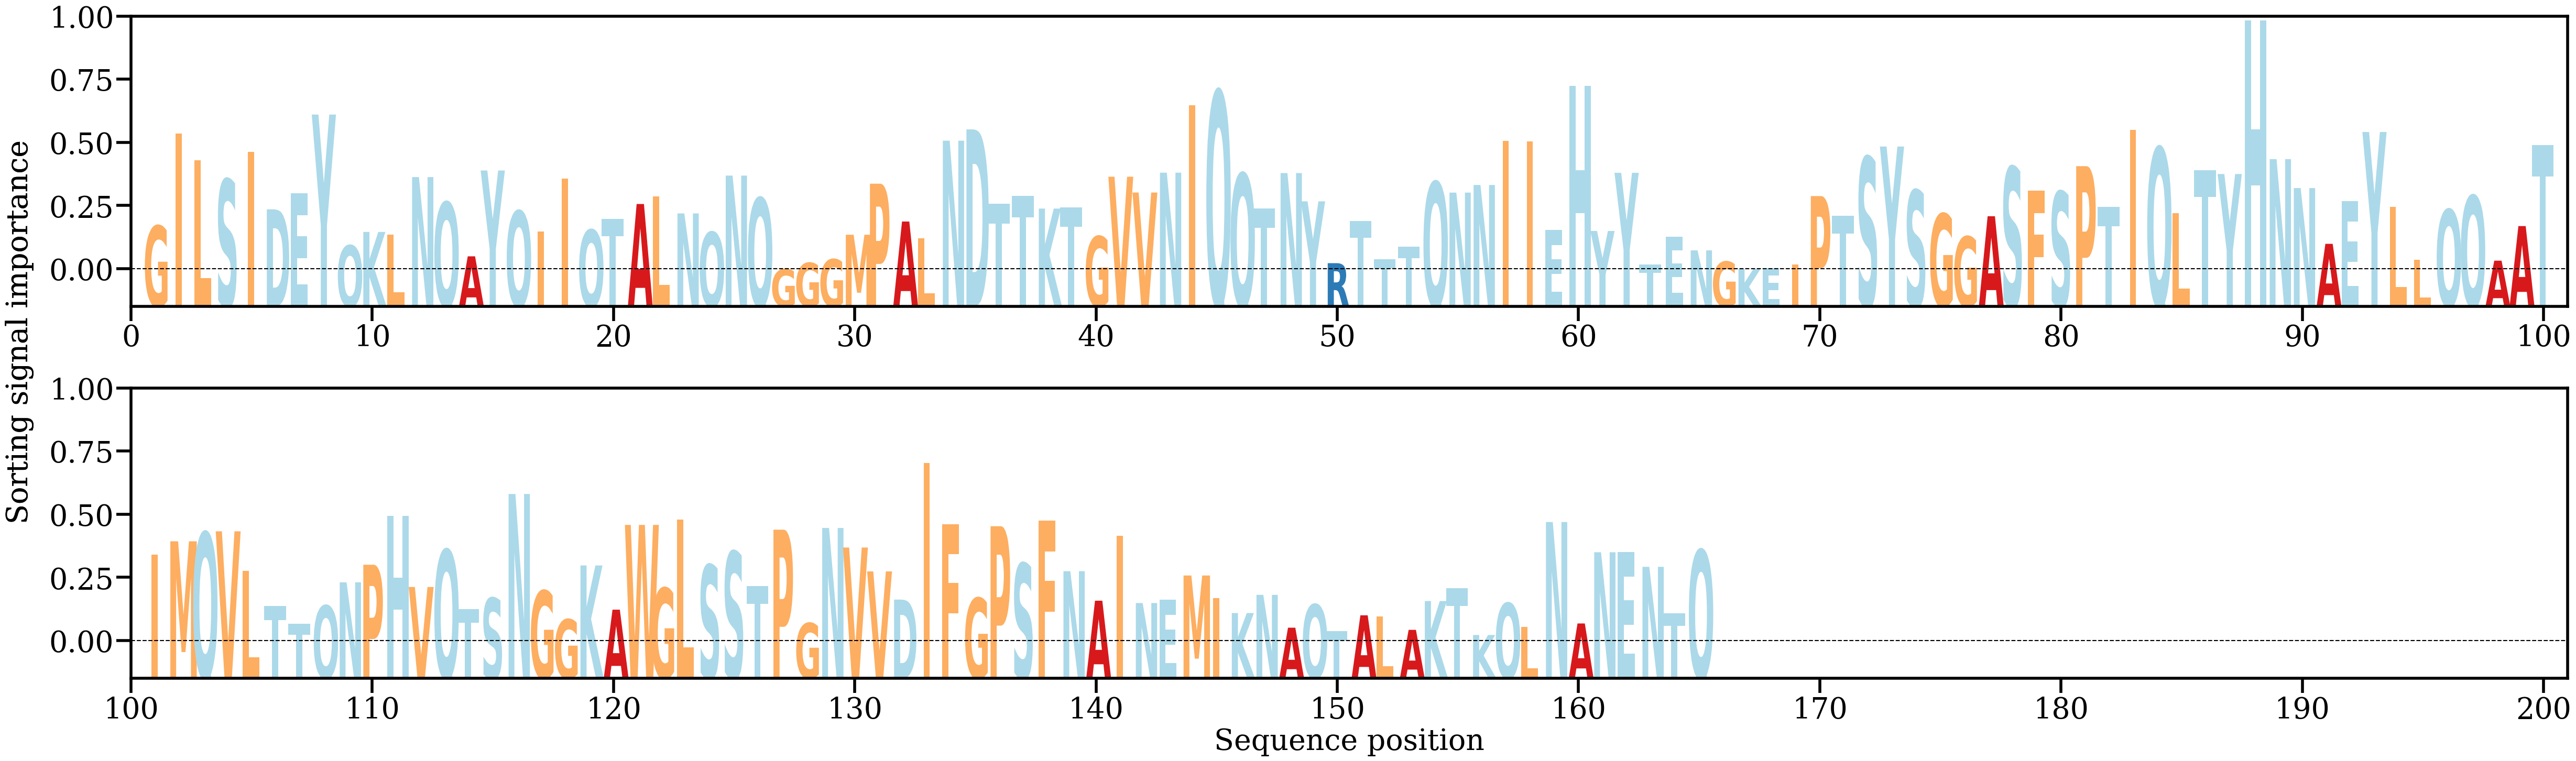

Data behind this chart, as committed beside it:
AA, Alpha
G, [0.00452653]
I, [0.0100935]
L, [0.008484]
S, [0.00732534]
I, [0.00899076]
D, [0.00552349]
E, [0.00650335]
Y, [0.0112413]
Q, [0.00334184]
K, [0.00415895]
L, [0.00400543]
N, [0.00746942]
Q, [0.00594556]
A, [0.00268692]
Y, [0.00786658]
Q, [0.00542176]
I, [0.0041786]
I, [0.00737212]
Q, [0.00428235]
T, [0.00494886]
A, [0.00584374]
L, [0.00631589]
N, [0.00527541]
Q, [0.00414402]
N, [0.00755853]
Q, [0.00620673]
G, [0.00190712]
G, [0.00229194]
G, [0.00250939]
M, [0.00398994]
P, [0.00707036]
A, [0.00478767]
L, [0.00378003]
N, [0.00966512]
D, [0.01034585]
T, [0.00586362]
T, [0.00632779]
K, [0.00556806]
T, [0.00564537]
G, [0.00389209]
V, [0.00749075]
V, [0.00653675]
N, [0.00773489]
I, [0.0118056]
Q, [0.01265531]
Q, [0.00767905]
T, [0.00557661]
N, [0.00771042]
Y, [0.00600441]
R, [0.00227409]
T, [0.0048259]
T, [0.00249467]
T, [0.00327562]
Q, [0.00716846]
N, [0.00653196]
N, [0.00699153]
I, [0.00965305]
I, [0.00962472]
E, [0.00426641]
H, [0.01296015]
... 105 more rows
